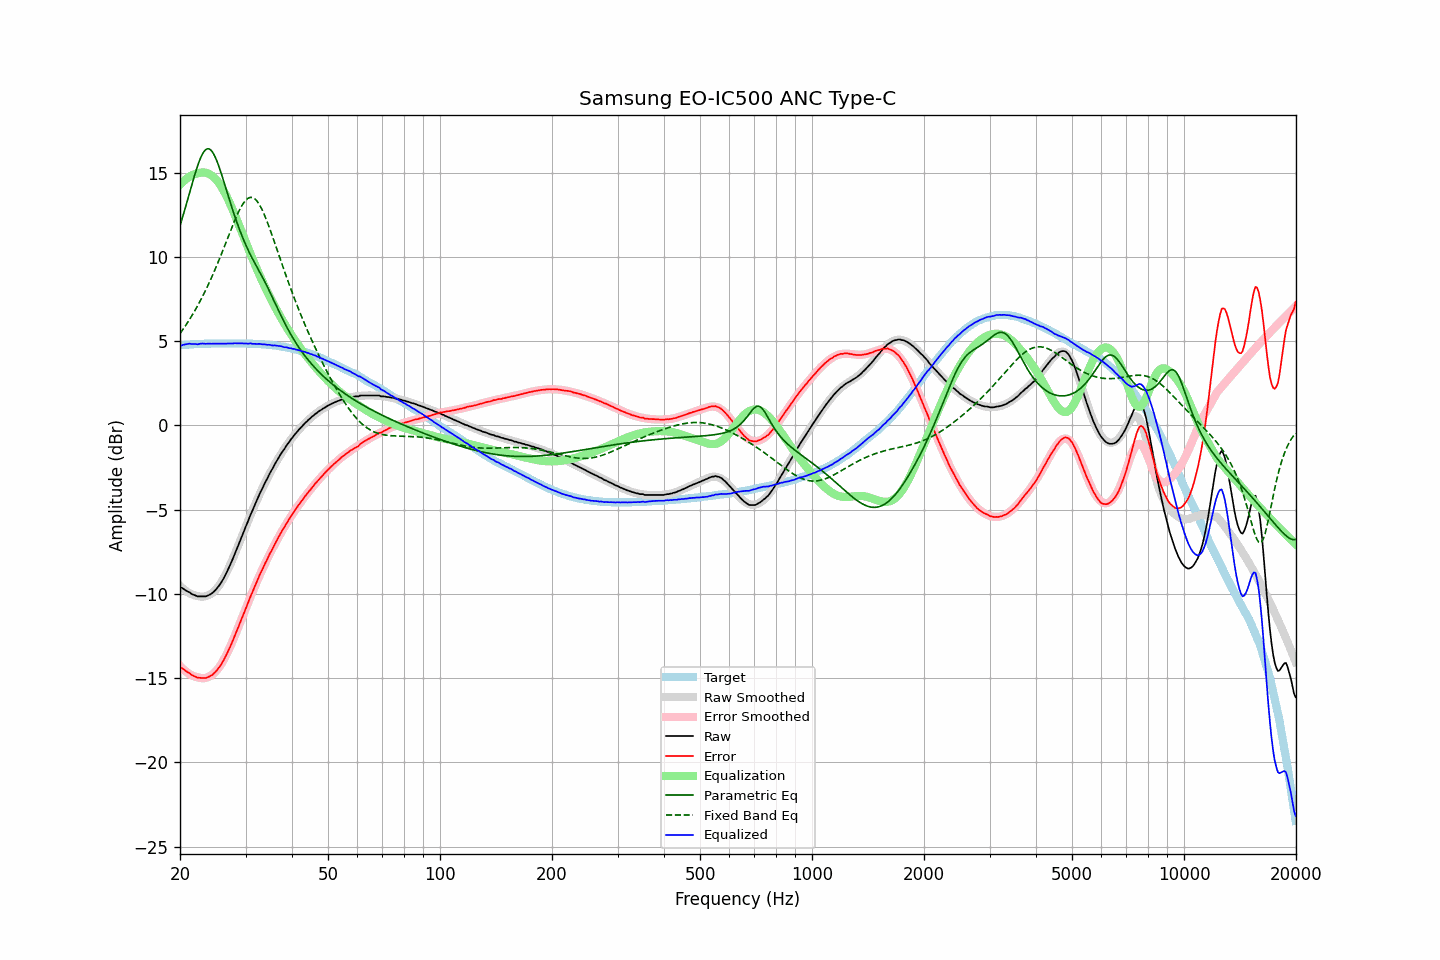

Values plotted in this chart, from the file beside it:
frequency, raw, error, smoothed, error_smoothed, equalization, parametric_eq, fixed_band_eq, equalized_raw, equalized_smoothed, target
20.00, -9.61, -14.36, -9.53, -14.28, 14.28, 11.83, 5.45, 4.67, 4.75, 4.75
20.20, -9.63, -14.39, -9.62, -14.38, 14.38, 12.15, 5.58, 4.75, 4.76, 4.76
20.40, -9.69, -14.46, -9.70, -14.47, 14.47, 12.48, 5.71, 4.78, 4.77, 4.77
20.61, -9.76, -14.54, -9.78, -14.56, 14.56, 12.81, 5.85, 4.80, 4.78, 4.78
20.81, -9.82, -14.60, -9.85, -14.63, 14.63, 13.15, 5.99, 4.81, 4.78, 4.78
21.02, -9.87, -14.66, -9.91, -14.70, 14.70, 13.48, 6.14, 4.83, 4.79, 4.79
21.23, -9.91, -14.71, -9.97, -14.77, 14.77, 13.82, 6.29, 4.85, 4.80, 4.80
21.44, -9.99, -14.80, -10.02, -14.82, 14.82, 14.16, 6.44, 4.83, 4.80, 4.81
21.66, -10.04, -14.85, -10.06, -14.87, 14.87, 14.49, 6.60, 4.82, 4.81, 4.81
21.87, -10.07, -14.89, -10.09, -14.90, 14.90, 14.82, 6.76, 4.83, 4.82, 4.82
22.09, -10.11, -14.93, -10.11, -14.94, 14.94, 15.12, 6.93, 4.82, 4.82, 4.82
22.31, -10.15, -14.98, -10.13, -14.96, 14.96, 15.41, 7.10, 4.80, 4.83, 4.83
22.54, -10.15, -14.98, -10.15, -14.99, 14.99, 15.68, 7.28, 4.83, 4.83, 4.83
22.76, -10.15, -14.99, -10.17, -15.00, 15.00, 15.91, 7.46, 4.85, 4.84, 4.84
22.99, -10.15, -14.99, -10.17, -15.01, 15.01, 16.11, 7.64, 4.85, 4.84, 4.84
23.22, -10.15, -14.99, -10.16, -15.00, 15.00, 16.26, 7.83, 4.85, 4.84, 4.84
23.45, -10.15, -15.00, -10.14, -14.99, 14.99, 16.36, 8.03, 4.83, 4.85, 4.85
23.69, -10.11, -14.96, -10.11, -14.96, 14.96, 16.41, 8.22, 4.85, 4.85, 4.85
23.92, -10.07, -14.92, -10.07, -14.92, 14.92, 16.41, 8.43, 4.85, 4.85, 4.85
24.16, -10.02, -14.87, -10.01, -14.87, 14.87, 16.35, 8.64, 4.85, 4.85, 4.85
24.40, -9.96, -14.82, -9.95, -14.80, 14.80, 16.25, 8.85, 4.84, 4.85, 4.86
24.65, -9.87, -14.73, -9.87, -14.72, 14.72, 16.10, 9.07, 4.85, 4.86, 4.86
24.89, -9.78, -14.64, -9.77, -14.63, 14.63, 15.90, 9.29, 4.85, 4.86, 4.86
25.14, -9.67, -14.53, -9.67, -14.53, 14.53, 15.67, 9.52, 4.85, 4.86, 4.86
25.39, -9.55, -14.41, -9.55, -14.40, 14.40, 15.42, 9.75, 4.85, 4.86, 4.86
25.65, -9.42, -14.28, -9.41, -14.27, 14.27, 15.14, 9.98, 4.84, 4.86, 4.86
25.91, -9.27, -14.12, -9.26, -14.12, 14.12, 14.85, 10.22, 4.85, 4.86, 4.86
26.16, -9.11, -13.97, -9.09, -13.95, 13.95, 14.55, 10.46, 4.84, 4.86, 4.86
26.43, -8.93, -13.78, -8.92, -13.78, 13.78, 14.24, 10.71, 4.85, 4.86, 4.86
26.69, -8.73, -13.59, -8.73, -13.59, 13.59, 13.93, 10.95, 4.85, 4.86, 4.86
26.96, -8.54, -13.39, -8.53, -13.39, 13.39, 13.62, 11.20, 4.85, 4.86, 4.86
27.23, -8.33, -13.18, -8.32, -13.18, 13.18, 13.31, 11.44, 4.86, 4.86, 4.86
27.50, -8.10, -12.96, -8.11, -12.97, 12.97, 13.01, 11.68, 4.86, 4.86, 4.86
27.77, -7.89, -12.75, -7.89, -12.75, 12.75, 12.72, 11.92, 4.86, 4.86, 4.86
28.05, -7.64, -12.50, -7.66, -12.52, 12.52, 12.43, 12.15, 4.87, 4.86, 4.86
28.33, -7.41, -12.27, -7.42, -12.28, 12.28, 12.15, 12.37, 4.87, 4.86, 4.86
28.62, -7.19, -12.05, -7.19, -12.05, 12.05, 11.88, 12.58, 4.86, 4.86, 4.86
28.90, -6.94, -11.80, -6.95, -11.81, 11.81, 11.62, 12.78, 4.87, 4.86, 4.86
29.19, -6.70, -11.56, -6.71, -11.57, 11.57, 11.38, 12.96, 4.87, 4.86, 4.86
29.48, -6.47, -11.33, -6.47, -11.33, 11.33, 11.14, 13.12, 4.86, 4.86, 4.86
29.78, -6.24, -11.09, -6.23, -11.09, 11.09, 10.91, 13.26, 4.85, 4.86, 4.86
30.08, -5.99, -10.85, -6.00, -10.85, 10.85, 10.69, 13.37, 4.86, 4.85, 4.86
30.38, -5.77, -10.62, -5.76, -10.61, 10.61, 10.48, 13.45, 4.85, 4.85, 4.85
30.68, -5.52, -10.37, -5.53, -10.38, 10.38, 10.28, 13.51, 4.85, 4.85, 4.85
30.99, -5.28, -10.12, -5.30, -10.14, 10.14, 10.09, 13.53, 4.87, 4.85, 4.85
31.30, -5.08, -9.91, -5.07, -9.91, 9.91, 9.90, 13.52, 4.84, 4.84, 4.84
31.61, -4.84, -9.68, -4.85, -9.68, 9.68, 9.72, 13.48, 4.84, 4.84, 4.84
31.93, -4.63, -9.46, -4.62, -9.46, 9.46, 9.54, 13.40, 4.83, 4.83, 4.83
32.24, -4.41, -9.24, -4.41, -9.24, 9.24, 9.37, 13.29, 4.83, 4.83, 4.83
32.57, -4.19, -9.00, -4.20, -9.02, 9.02, 9.19, 13.16, 4.83, 4.82, 4.82
32.89, -3.97, -8.79, -3.99, -8.81, 8.81, 9.02, 13.00, 4.83, 4.82, 4.82
33.22, -3.79, -8.60, -3.79, -8.60, 8.60, 8.84, 12.81, 4.80, 4.81, 4.81
33.55, -3.58, -8.39, -3.59, -8.39, 8.39, 8.66, 12.60, 4.81, 4.80, 4.81
33.89, -3.38, -8.18, -3.39, -8.19, 8.19, 8.47, 12.38, 4.81, 4.80, 4.80
34.23, -3.21, -8.00, -3.20, -7.99, 7.99, 8.28, 12.14, 4.78, 4.79, 4.79
34.57, -3.01, -7.79, -3.01, -7.80, 7.80, 8.09, 11.89, 4.78, 4.78, 4.78
34.92, -2.83, -7.59, -2.83, -7.60, 7.60, 7.89, 11.62, 4.78, 4.77, 4.77
35.27, -2.67, -7.43, -2.65, -7.41, 7.41, 7.69, 11.36, 4.75, 4.76, 4.77
35.62, -2.49, -7.24, -2.48, -7.23, 7.23, 7.49, 11.08, 4.74, 4.75, 4.75
35.97, -2.30, -7.04, -2.31, -7.05, 7.05, 7.28, 10.81, 4.75, 4.74, 4.74
... 635 more rows
